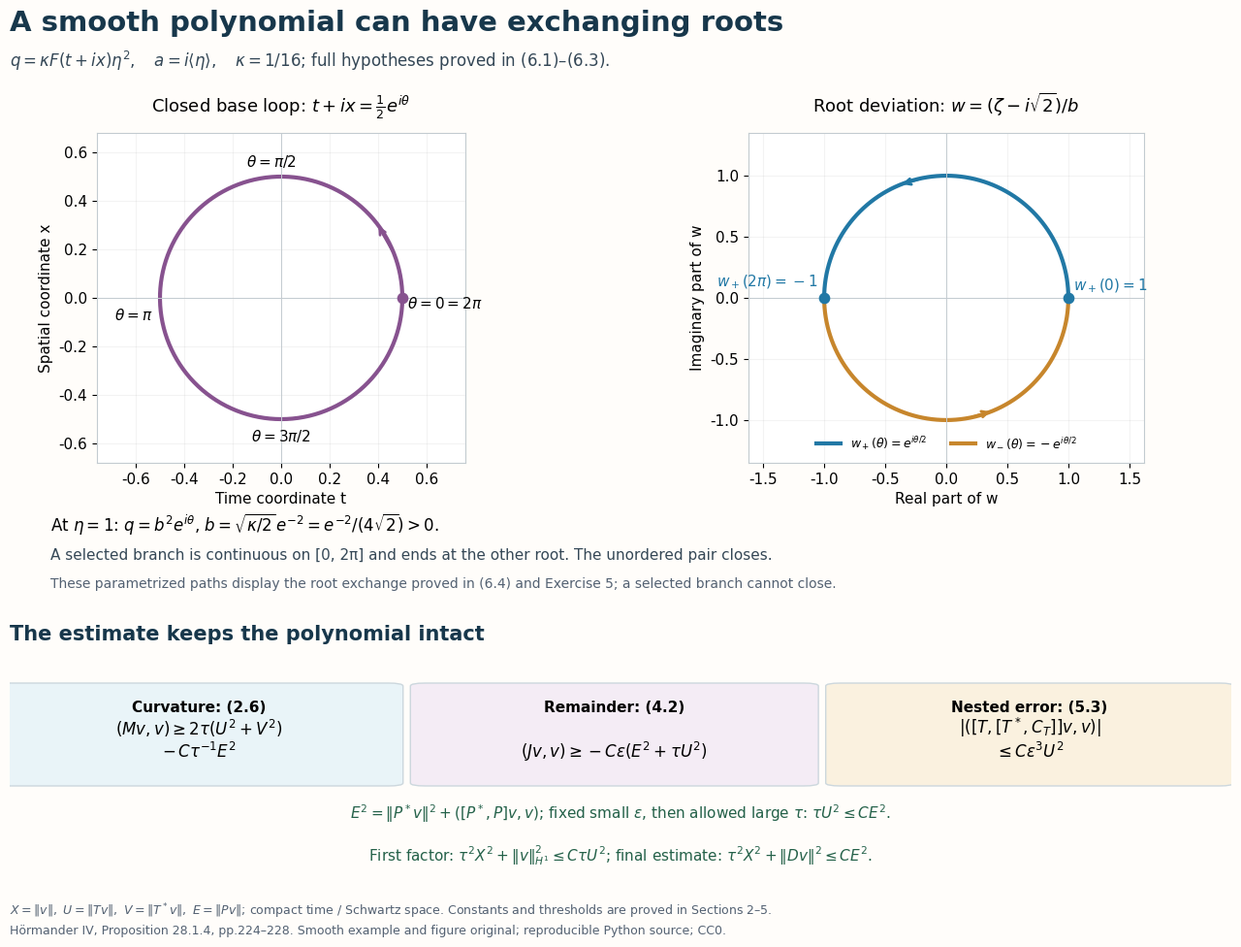

Generate this figure with matplotlib: (Note: this script raises an exception after producing the figure.)
"""Original CC0 figure: exact root exchange and the double-factor proof."""
from pathlib import Path
import numpy as np
import matplotlib
matplotlib.use("Agg")
import matplotlib.pyplot as plt
from matplotlib.patches import FancyBboxPatch

rho=0.5
kappa=1/16
theta=np.linspace(0,2*np.pi,401)
z=rho*np.exp(1j*theta)
branch=np.exp(0.5j*theta)

with plt.rc_context({"font.family":"DejaVu Sans","font.size":11}):
    fig=plt.figure(figsize=(14,10),dpi=150,facecolor="#fffdfa")
    fig.text(0.05,0.955,"A smooth polynomial can have exchanging roots",fontsize=21,weight="bold",color="#17374b")
    fig.text(0.05,0.918,r"$q=\kappa F(t+ix)\eta^2,\quad a=i\langle\eta\rangle,\quad \kappa=1/16$; full hypotheses proved in (6.1)–(6.3).",fontsize=12,color="#344756")
    ax=fig.add_axes([0.08,0.51,0.34,0.34])
    ax.plot(z.real,z.imag,color="#87528f",linewidth=3)
    ax.scatter([rho], [0],color="#87528f",s=55,zorder=5)
    ax.annotate("",xy=(z[42].real,z[42].imag),xytext=(z[24].real,z[24].imag),arrowprops={"arrowstyle":"->","color":"#87528f","lw":2})
    ax.text(0.52,-0.045,r"$\theta=0=2\pi$",fontsize=11)
    ax.text(-0.04,0.54,r"$\theta=\pi/2$",ha="center")
    ax.text(-0.53,-0.09,r"$\theta=\pi$",ha="right")
    ax.text(0,-0.59,r"$\theta=3\pi/2$",ha="center")
    ax.set(xlim=(-0.76,0.76),ylim=(-0.68,0.68),xlabel="Time coordinate t",ylabel="Spatial coordinate x")
    ax.set_aspect("equal")
    ax.axhline(0,color="#c3cbd0",lw=0.7)
    ax.axvline(0,color="#c3cbd0",lw=0.7)
    ax.set_title(r"Closed base loop: $t+ix=\frac{1}{2}e^{i\theta}$",fontsize=13,pad=15)
    ax.grid(alpha=0.14)
    for s in ax.spines.values():s.set_color("#c3cbd0")
    ax=fig.add_axes([0.57,0.51,0.34,0.34])
    ax.plot(branch.real,branch.imag,color="#2178a5",linewidth=3,label=r"$w_+(\theta)=e^{i\theta/2}$")
    ax.plot(-branch.real,-branch.imag,color="#c7862c",linewidth=3,label=r"$w_-(\theta)=-e^{i\theta/2}$")
    ax.scatter([1,-1],[0,0],color="#2178a5",s=55,zorder=5)
    ax.annotate("",xy=(branch[250].real,branch[250].imag),xytext=(branch[225].real,branch[225].imag),arrowprops={"arrowstyle":"->","color":"#2178a5","lw":2})
    ax.annotate("",xy=(-branch[250].real,-branch[250].imag),xytext=(-branch[225].real,-branch[225].imag),arrowprops={"arrowstyle":"->","color":"#c7862c","lw":2})
    ax.text(1.04,0.06,r"$w_+(0)=1$",color="#2178a5")
    ax.text(-1.05,0.09,r"$w_+(2\pi)=-1$",ha="right",color="#2178a5")
    ax.set(xlim=(-1.62,1.62),ylim=(-1.35,1.35),xlabel="Real part of w",ylabel="Imaginary part of w")
    ax.set_aspect("equal")
    ax.axhline(0,color="#c3cbd0",lw=0.7)
    ax.axvline(0,color="#c3cbd0",lw=0.7)
    ax.set_title(r"Root deviation: $w=(\zeta-i\sqrt{2})/b$",fontsize=13,pad=15)
    ax.legend(loc="lower center",fontsize=9,frameon=False,ncol=2)
    ax.grid(alpha=0.14)
    for s in ax.spines.values():s.set_color("#c3cbd0")
    fig.text(0.08,0.44,r"At $\eta=1$: $q=b^2e^{i\theta}$, $b=\sqrt{\kappa/2}\,e^{-2}=e^{-2}/(4\sqrt{2})>0$.",fontsize=12)
    fig.text(0.08,0.410,"A selected branch is continuous on [0, 2π] and ends at the other root. The unordered pair closes.",fontsize=11,color="#344756")
    fig.text(0.08,0.381,"These parametrized paths display the root exchange proved in (6.4) and Exercise 5; a selected branch cannot close.",fontsize=10,color="#536172")
    ax=fig.add_axes([0.05,0.075,0.90,0.25]);ax.set_xlim(0,1);ax.set_ylim(0,1);ax.axis("off")
    ax.text(0,1.01,"The estimate keeps the polynomial intact",fontsize=15,weight="bold",color="#17374b")
    boxes=[
        (0.00,0.42,0.31,0.40,"Curvature: (2.6)",r"$(Mv,v)\geq2\tau(U^2+V^2)$"+"\n"+r"$-\,C\tau^{-1}E^2$","#e9f4f8"),
        (0.34,0.42,0.31,0.40,"Remainder: (4.2)",r"$(Jv,v)\geq-C\epsilon(E^2+\tau U^2)$","#f4ecf5"),
        (0.68,0.42,0.31,0.40,"Nested error: (5.3)",r"$|([T,[T^*,C_T]]v,v)|$"+"\n"+r"$\leq C\epsilon^3U^2$","#faf1df"),
    ]
    for x,y,width,height,title,formula,color in boxes:
        ax.add_patch(FancyBboxPatch((x,y),width,height,boxstyle="round,pad=0.012",fc=color,ec="#ccd7dd"))
        ax.text(x+width/2,y+height*0.73,title,ha="center",fontsize=11,weight="bold")
        ax.text(x+width/2,y+height*0.26,formula,ha="center",fontsize=12)
    ax.text(0.5,0.27,r"$E^2=\|P^*v\|^2+([P^*,P]v,v)$; fixed small $\epsilon$, then allowed large $\tau$: $\tau U^2\leq CE^2$.",ha="center",fontsize=11,color="#246149")
    ax.text(0.5,0.10,r"First factor: $\tau^2X^2+\|v\|_{H^1}^2\leq C\tau U^2$; final estimate: $\tau^2X^2+\|Dv\|^2\leq CE^2$.",ha="center",fontsize=11,color="#246149")
    fig.text(0.05,0.044,r"$X=\|v\|,\ U=\|Tv\|,\ V=\|T^*v\|,\ E=\|Pv\|$; compact time / Schwartz space. Constants and thresholds are proved in Sections 2–5.",fontsize=9,color="#536172")
    fig.text(0.05,0.024,"Hörmander IV, Proposition 28.1.4, pp.224–228. Smooth example and figure original; reproducible Python source; CC0.",fontsize=9,color="#536172")
    fig.savefig(Path(__file__).with_name("root-exchange-and-curvature.png"),dpi=150,facecolor=fig.get_facecolor())
    plt.close(fig)
